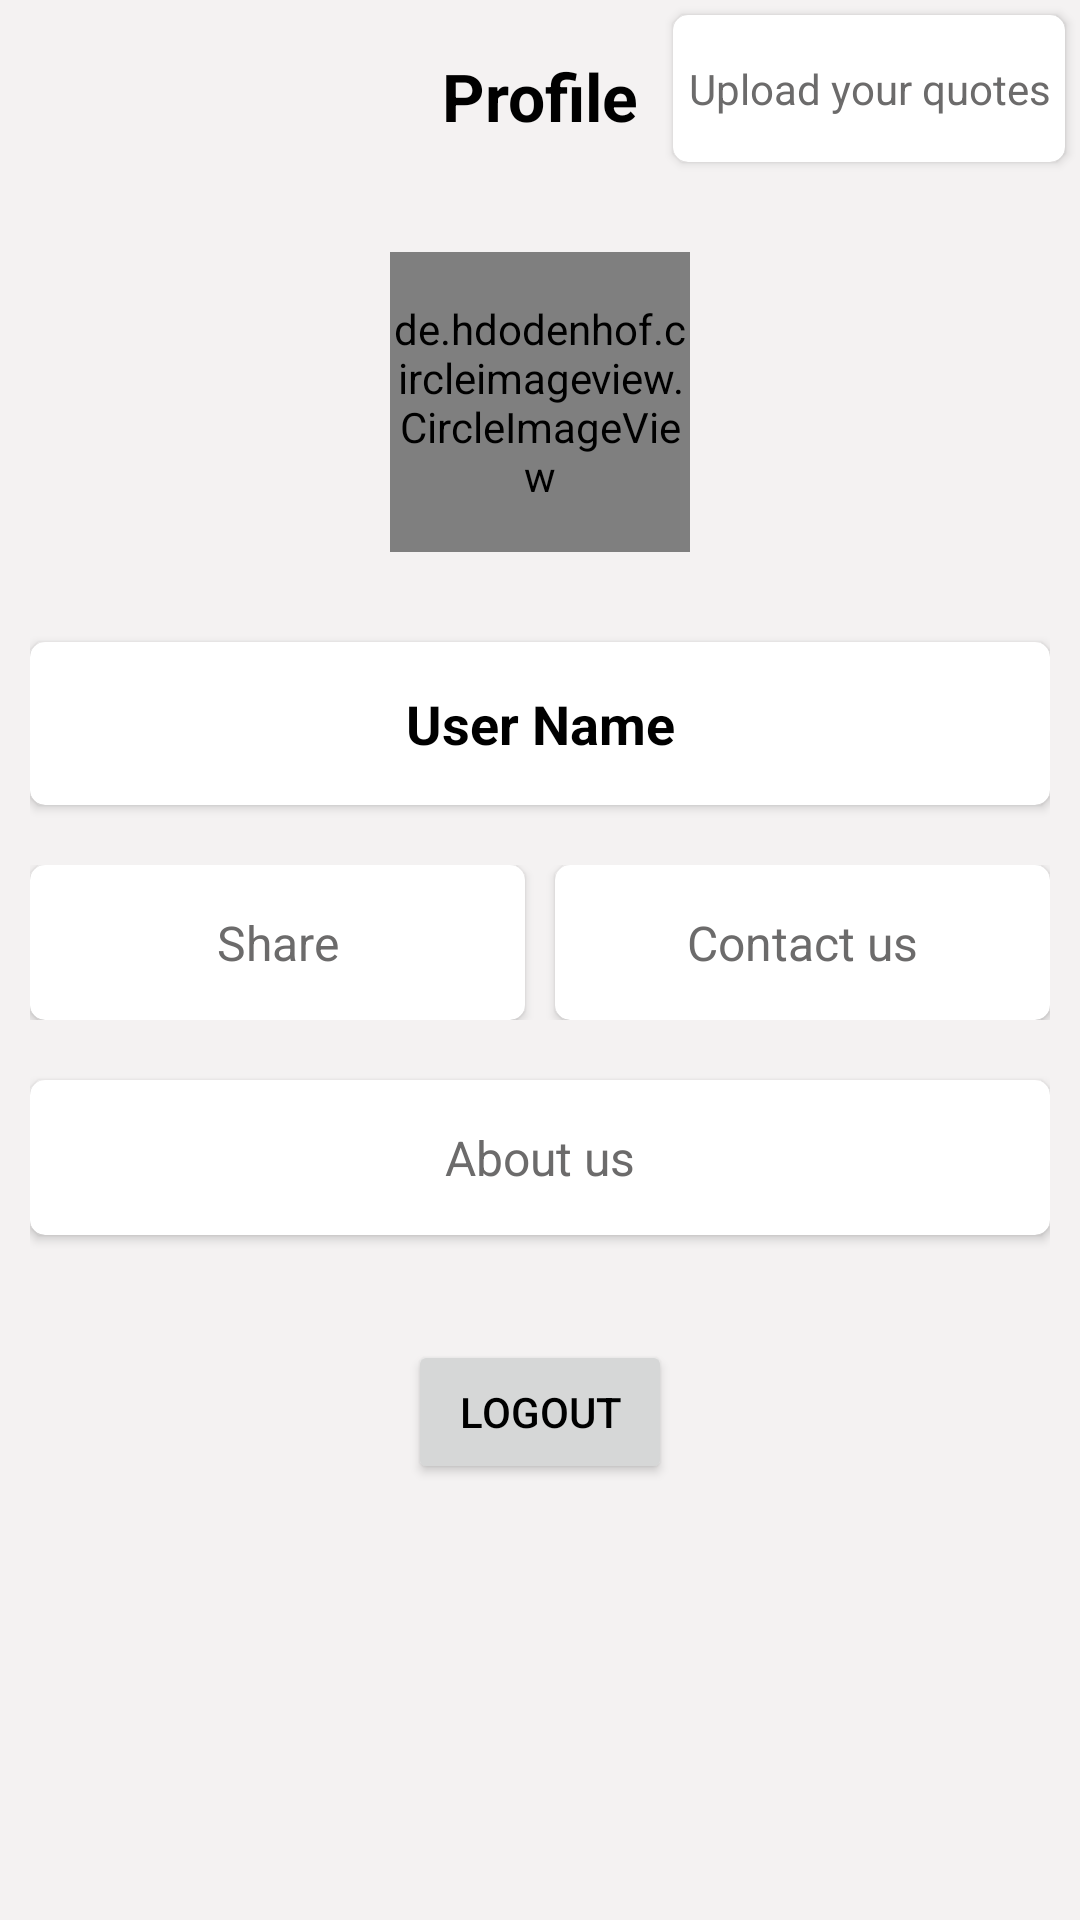

Produce the Android XML layout that renders to this screen, including the resource entries it uses.
<!-- AndroidManifest.xml: application theme Theme.TaskApp -->
<!-- res/layout/fragment_profile.xml -->
<?xml version="1.0" encoding="utf-8"?>
<RelativeLayout xmlns:android="http://schemas.android.com/apk/res/android"
    xmlns:tools="http://schemas.android.com/tools"
    android:layout_width="match_parent"
    android:layout_height="match_parent"
    xmlns:app="http://schemas.android.com/apk/res-auto"
    tools:context=".fragments.ProfileFragment">
    <TextView
        android:layout_width="match_parent"
        android:layout_height="?attr/actionBarSize"
        android:text="Profile"
        android:textStyle="bold"
        android:textAlignment="center"
        android:gravity="center_vertical"
        android:textSize="22sp"
        android:id="@+id/tv_title"
        android:textColor="@color/black"
        tools:ignore="RtlCompat" />
    <androidx.cardview.widget.CardView
        android:layout_width="wrap_content"
        android:layout_height="wrap_content"
        app:cardCornerRadius="5dp"
        android:layout_margin="5dp"
        android:layout_alignParentEnd="true"
        app:cardBackgroundColor="@color/white"
        app:cardElevation="2dp">
        <TextView
            android:layout_width="wrap_content"
            android:layout_height="wrap_content"
            android:text="Upload your quotes"
            android:paddingVertical="15dp"
            android:textAlignment="center"
            android:paddingHorizontal="5dp"
            android:gravity="center_vertical"
            android:textSize="14sp"
            android:textColor="@color/grey"
            tools:ignore="RtlCompat" />
    </androidx.cardview.widget.CardView>
 <LinearLayout
     android:layout_width="match_parent"
     android:layout_height="match_parent"
     android:layout_below="@id/tv_title"
     android:layout_marginTop="10dp"
     android:padding="10dp"
     android:gravity="center_horizontal"
     android:orientation="vertical">
     <de.hdodenhof.circleimageview.CircleImageView
         android:layout_width="100dp"
         android:layout_height="100dp"
         app:civ_border_color="@color/black"
         app:civ_border_width="2dp"
         android:src="@drawable/nopictures"
         app:shapeAppearance="@style/roundCompleteImageView"/>

     <androidx.cardview.widget.CardView
         android:layout_width="match_parent"
         android:layout_height="wrap_content"
         app:cardCornerRadius="5dp"
         android:layout_marginTop="30dp"
         app:cardBackgroundColor="@color/white"
         app:cardElevation="2dp">
         <TextView
             android:layout_width="match_parent"
             android:layout_height="wrap_content"
             android:text="User Name"
             android:paddingVertical="15dp"
             android:textAlignment="center"
             android:paddingHorizontal="5dp"
             android:gravity="center_vertical"
             android:textSize="18sp"
             android:textStyle="bold"
             android:textColor="@color/black"
             tools:ignore="RtlCompat" />
     </androidx.cardview.widget.CardView>
     <LinearLayout
         android:layout_width="match_parent"
         android:layout_height="wrap_content"
         android:layout_marginTop="20dp"
         android:orientation="horizontal">
         <androidx.cardview.widget.CardView
             android:layout_width="match_parent"
             android:layout_height="wrap_content"
             app:cardCornerRadius="5dp"
             android:layout_marginRight="5dp"
            android:layout_weight="1"
             android:id="@+id/cardShare"
             app:cardBackgroundColor="@color/white"
             app:cardElevation="2dp">
             <TextView
                 android:layout_width="match_parent"
                 android:layout_height="wrap_content"
                 android:text="Share"
                 android:paddingVertical="15dp"
                 android:textAlignment="center"
                 android:paddingHorizontal="5dp"
                 android:gravity="center_vertical"
                 android:textSize="16sp"
                 android:textColor="@color/grey"
                 tools:ignore="RtlCompat" />
         </androidx.cardview.widget.CardView>
         <androidx.cardview.widget.CardView
             android:layout_width="match_parent"
             android:layout_height="wrap_content"
             app:cardCornerRadius="5dp"
             android:layout_marginLeft="5dp"
             android:layout_weight="1"
             android:id="@+id/cardContactUs"
             app:cardBackgroundColor="@color/white"
             app:cardElevation="2dp">
             <TextView
                 android:layout_width="match_parent"
                 android:layout_height="wrap_content"
                 android:text="Contact us"
                 android:paddingVertical="15dp"
                 android:textAlignment="center"
                 android:paddingHorizontal="5dp"
                 android:gravity="center_vertical"
                 android:textSize="16sp"
                 android:textColor="@color/grey"
                 tools:ignore="RtlCompat" />
         </androidx.cardview.widget.CardView>

     </LinearLayout>


     <androidx.cardview.widget.CardView
         android:layout_width="match_parent"
         android:layout_height="wrap_content"
         app:cardCornerRadius="5dp"
         android:id="@+id/cardAboutUs"
         android:layout_marginTop="20dp"
         app:cardBackgroundColor="@color/white"
         app:cardElevation="2dp">
         <TextView
             android:layout_width="match_parent"
             android:layout_height="wrap_content"
             android:text="About us"
             android:paddingVertical="15dp"
             android:textAlignment="center"
             android:paddingHorizontal="5dp"
             android:gravity="center_vertical"
             android:textSize="16sp"
             android:textColor="@color/grey"
             tools:ignore="RtlCompat" />
     </androidx.cardview.widget.CardView>

     <androidx.appcompat.widget.AppCompatButton
         android:layout_width="wrap_content"
         android:layout_height="wrap_content"
         android:layout_marginTop="35dp"
         android:text="LOGOUT"
         android:id="@+id/btn_logout"
         android:textColor="@color/black"/>

 </LinearLayout>
</RelativeLayout>
<!-- resources referenced by this layout -->
<resources>
  <color name="black">#FF000000</color>
  <color name="grey">#6C6B6B</color>
  <color name="white">#FFFFFFFF</color>
  <style name="roundCompleteImageView" parent="Theme.TaskApp">
          <item name="cornerFamily">rounded</item>
          <item name="cornerSize">50%</item>
      </style>
  <style name="Theme.TaskApp" parent="Theme.Material3.Light.NoActionBar">
          <item name="colorPrimary">@color/app_color</item>
          <item name="colorSecondary">@color/app_color</item>
          <item name="android:statusBarColor">@color/primary_color</item>
          <item name="android:windowBackground">@color/white_light</item>
      </style>
  <color name="app_color">#2139C1</color>
  <color name="primary_color">#010C4C</color>
  <color name="white_light">#F4F2F2</color>
</resources>
